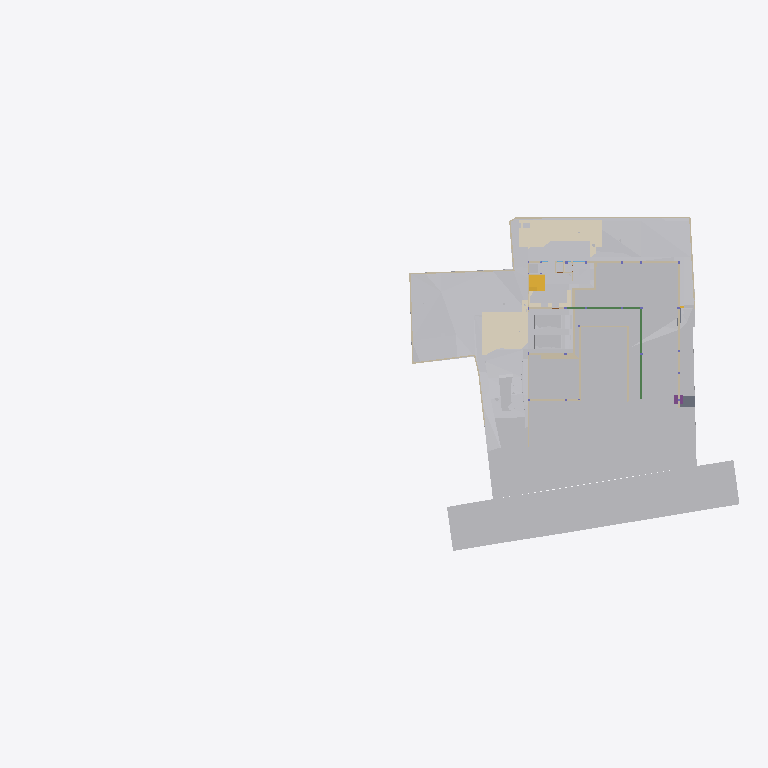
Plan cut of the same IFC building model at storey 'GF' (level -2.65 m, cut at -1.25 m), seen from above with north up, elements coloured by IFC class (only those large enough to see are counted): 32 other elements (light grey), 28 walls (beige), 6 coverings (cream), 5 beams (green), 2 stair flights (yellow), 1 slab (grey), 1 footing (purple). Cut surfaces are drawn darker.
Extent 96.7 m × 45.5 m × 138.5 m (x, y, z). Storeys (12): Footing at -3.50 m; Site at -2.70 m; GF at -2.65 m; Electrical at 0.00 m; Plumbing at 0.00 m; Road Level at 0.00 m; Areacalc at 0.00 m; FF at 0.45 m; FF Lintel at 3.15 m; schedule at 3.50 m; SF at 3.65 m; Terrace at 5.00 m. Elements (1088): 153 IfcBeam, 99 IfcWall, 94 IfcCovering, 94 IfcSlab, 75 IfcSwitchingDevice, 72 IfcPipeSegment, 47 IfcLightFixture, 46 IfcColumn, 41 IfcDoor, 39 IfcFurniture, 36 IfcWindow, 31 IfcElectricDistributionBoard.

HEADER;
FILE_DESCRIPTION(('ViewDefinition [CoordinationView]'),'2;1');
FILE_NAME('Manilal.ifc','2025-09-09T13:37:11+05:30',(''),(''),'IfcOpenShell 0.8.3-post1','Bonsai 0.8.3-post1','');
FILE_SCHEMA(('IFC4X3'));
ENDSEC;
DATA;
#24581=IFCPROJECT('2TuuvCHJz54PsFPcraEbH$',$,'My Project',$,$,$,$,(#53,#354),#24580);
#35019=IFCSITE('0lpfVeOW52QfroqLYyHNY2',$,'My Site',$,$,#28,$,$,$,$,$,$,$,$);
#35435=IFCBUILDING('0MzaWOaS178x5FMqOflU3C',$,'My Building',$,$,#33,$,$,$,$,$,$);
#30840=IFCBUILDINGSTOREY('09kFoqoxrCvB1_fcEsMZsQ',$,'FF',$,$,#38,$,$,$,$);
#33791=IFCBUILDINGSTOREY('0zoFHJ9PnFW80M$mIVDQW3',$,'GF',$,$,#258,$,$,$,$);
#35436=IFCBUILDINGSTOREY('0MckaoTknA3edZMUNhTyAK',$,'SF',$,$,#6262,$,$,$,$);
#35437=IFCBUILDINGSTOREY('0DtUgpQ1b6nBmkLmvc_ehu',$,'FF Lintel',$,$,#3248,$,$,$,$);
#35438=IFCBUILDINGSTOREY('2nxT8wHGnDX9t8LjuK$yoz',$,'Footing',$,$,#16334,$,$,$,$);
#35439=IFCBUILDINGSTOREY('2JRfeNnUP7R92jcKtKmwj5',$,'Electrical',$,$,#5283,$,$,$,$);
#35440=IFCBUILDINGSTOREY('0fi$VcvNr0Zu6wnPuK6jDB',$,'Plumbing',$,$,#12883,$,$,$,$);
#35441=IFCBUILDINGSTOREY('0qJiDzySr4lhgisX7t8beM',$,'Site',$,$,#6749,$,$,$,$);
#35442=IFCBUILDINGSTOREY('33UZQ2TSvAg8IY4x5QCp2i',$,'schedule',$,$,#2336,$,$,$,$);
#35448=IFCBUILDINGSTOREY('3LpnsPikv4mRTBpfC3WQtx',$,'Road Level',$,$,#35447,$,$,$,$);
#35454=IFCBUILDINGSTOREY('2oUibsQsXAPxeAaTU5dGGW',$,'Terrace',$,$,#35453,$,$,$,$);
#35455=IFCBUILDINGSTOREY('3JrIAq4xL0avIQ8pEnV5X6',$,'Areacalc',$,$,#28105,$,$,$,$);
#6599=IFCGEOGRAPHICELEMENT('1mqx3WFMb0_xZzgY5_pKpf',$,'Site',$,$,#6441,#6598,$,.TERRAIN.);
#29425=IFCGEOGRAPHICELEMENT('20M0x6_hv1D8u5ftoKpVy3',$,'Road',$,$,#29400,#29424,$,.TERRAIN.);
#26244=IFCEARTHWORKSFILL('1xT4$PaqnDAhGXmfddmx$8',$,'Cube',$,$,#26223,#26243,$,.SLOPEFILL.);
#14006=IFCEARTHWORKSCUT('3NfQzW2p90kemh8IGcUxhf',$,'roader',$,$,#13849,#14005,$,.PAVEMENTMILLING.);
#20373=IFCEARTHWORKSCUT('2Q_BpVgoH5UP4ov3lAq_Nd',$,'Cut',$,$,#20358,#20372,$,.BASE_EXCAVATION.);
#19241=IFCEARTHWORKSFILL('1Znkwxu0n0meOY5Z$J5ocC',$,'New',$,$,#19208,#19240,$,.SLOPEFILL.);
#31012=IFCEARTHWORKSFILL('263qwxfur0Rg9ySw9RIZCG',$,'Cube',$,$,#30989,#31011,$,.SLOPEFILL.);
#20534=IFCEARTHWORKSCUT('1orBtrQ6r9QBXstUuMTyak',$,'Cut',$,$,#20521,#20533,$,.BASE_EXCAVATION.);
#13787=IFCCOVERING('07ka7WgDv0nO2Dwi6RpJJI',$,'Covering',$,$,#13779,#13786,$,$);
#31043=IFCEARTHWORKSFILL('3O_GobqT1E4v3eEFWom1zq',$,'Cube',$,$,#31017,#31042,$,.SLOPEFILL.);
#13800=IFCCOVERING('03Ox3hl4j9nvRXKoGSaXGU',$,'Covering',$,$,#13792,#13799,$,$);
#20459=IFCEARTHWORKSCUT('0lv4XU7zX8PPDYPdO7aOdg',$,'Cut',$,$,#20447,#20458,$,.BASE_EXCAVATION.);
#33545=IFCGEOGRAPHICELEMENT('3hzKcHmG15MBT$Lf89GHXN',$,'PureSite',$,$,#33382,#33544,$,.TERRAIN.);
#32789=IFCVEHICLE('0rzGDxo0H1CRYsT$ARQpVS',$,'Vehicle',$,$,#32766,#32788,$,$);
#32680=IFCVEHICLE('09kCGSf$LDBwv0agp2PRhM',$,'Vehicle',$,$,#32142,#32679,$,$);
#20318=IFCEARTHWORKSCUT('01J8VwQ8f08gmXDrlhIlzq',$,'Cut',$,$,#20304,#20317,$,.BASE_EXCAVATION.);
#109311=IFCVEHICLE('22hYSdUYjCqevIDD6sVVH1',$,'Vehicle',$,$,#109348,#109324,$,$);
#20353=IFCEARTHWORKSCUT('3P_ZVV06j60u6$ptV0zgAt',$,'Cut',$,$,#20341,#20352,$,.BASE_EXCAVATION.);
#20634=IFCEARTHWORKSCUT('2CFy$zORXCoR3tq$xUvFLs',$,'Cut',$,$,#20623,#20633,$,.BASE_EXCAVATION.);
#20584=IFCEARTHWORKSCUT('3XBGdyU2D9MeN3q92cqay6',$,'Cut',$,$,#20572,#20583,$,.BASE_EXCAVATION.);
#20551=IFCEARTHWORKSCUT('3BmSG7kdb5efpA6FN0Vb4n',$,'Cut',$,$,#20539,#20550,$,.BASE_EXCAVATION.);
#7021=IFCWALL('3MfSYaOiTA4AjSKpPvRhyi',$,'Wall',$,$,#6992,#7020,$,$);
#20336=IFCEARTHWORKSCUT('1Tsuz9sRb3YODMAWko00m1',$,'Cut',$,$,#20323,#20335,$,.BASE_EXCAVATION.);
#20718=IFCEARTHWORKSCUT('1t$VJ4$o90evgf8hngEw3O',$,'Cut',$,$,#20706,#20717,$,.BASE_EXCAVATION.);
#19133=IFCWALL('114T1vweXAlwNxI9jVYoBS',$,'Wall',$,$,#19118,#19132,$,$);
#19093=IFCWALL('2BJjNEvBfCoeB82Dh_tGKG',$,'Wall',$,$,#19078,#19092,$,$);
#54007=IFCWALL('1GppCG6LrDywOQqWlDzPYg',$,'Wall',$,$,#53992,#54006,$,$);
#21829=IFCSLAB('2itx3SPYH1AO7A3qAvwhI1',$,'Slab',$,$,#21814,#21828,$,$);
#7158=IFCWALL('2UlyJbGOL47vem9W3W5T7b',$,'Wall',$,$,#7129,#7157,$,$);
#19448=IFCSTAIRFLIGHT('0zdXW$cUL1CfQYZEU8WTCw',$,'StairFlight.001',$,$,#19398,#19447,$,5,4,0.181400012969971,0.100000001490116,.STRAIGHT.);
#19393=IFCSTAIRFLIGHT('0QDG9AXQX0PgjOZTZBSSJQ',$,'StairFlight',$,$,#19253,#19392,$,12,11,0.183333337306976,0.150000005960464,.STRAIGHT.);
#7104=IFCWALL('1v3BeDslv3W8LfR3WiqTEd',$,'Wall',$,$,#7075,#7103,$,$);
#7124=IFCWALL('2oTy5UOG136OtM3IP_qiPs',$,'Wall',$,$,#7109,#7123,$,$);
#20600=IFCEARTHWORKSCUT('3DH8AXGtr84A1S6fSLl6R5',$,'Cut',$,$,#20589,#20599,$,.BASE_EXCAVATION.);
#37091=IFCCOVERING('3M_IR1CND58RzQlgTXES$a',$,'Covering',$,$,#37079,#37090,$,$);
#25677=IFCWALL('1y9LlCFE1CCu1DMdS4hkit',$,'Wall',$,$,#25662,#25676,$,$);
#19013=IFCWALL('18Inp_KXrA6OH4xH0wBY6E',$,'Wall',$,$,#18998,#19012,$,$);
#24843=IFCWALL('1S$hEQf45Fc8bCexxSjiqx',$,'Wall',$,$,#24828,#24842,$,$);
#104233=IFCBEAM('3yG4HtnWnBAeBFz8AI_SEl',$,'Beam',$,$,#104280,#104253,$,$);
#104281=IFCBEAM('1brod0d5XF$A894rG33zPS',$,'Beam',$,$,#104337,#104301,$,$);
#24763=IFCWALL('1blMx1j7D9ovLtEALIdSvE',$,'Wall',$,$,#24748,#24762,$,$);
#24863=IFCWALL('13fKND$mT52eNv5H8E3Oyf',$,'Wall',$,$,#24848,#24862,$,$);
#20499=IFCEARTHWORKSCUT('08D7EzEO5EDf77PNZj4fIk',$,'Cut',$,$,#20482,#20498,$,.BASE_EXCAVATION.);
#7055=IFCWALL('2Y2Bm57Cb8Exxz7st0aRUc',$,'Wall',$,$,#7026,#7054,$,$);
#24783=IFCWALL('1Hh0bwoXvFTPbHjl4Uoh10',$,'Wall',$,$,#24768,#24782,$,$);
#4798=IFCTRANSPORTELEMENT('1lIwF9RXDBlxGhBHYvHlMS',$,'TransportElement',$,$,#4775,#4797,$,$);
#20567=IFCEARTHWORKSCUT('16FET8TSj1cgzvcEgIN4wr',$,'Cut',$,$,#20556,#20566,$,.BASE_EXCAVATION.);
#20650=IFCEARTHWORKSCUT('117L2eAFbDcAQX$djQoJMP',$,'Cut',$,$,#20639,#20649,$,.BASE_EXCAVATION.);
#7968=IFCFURNITURE('2eCSdMrzH5F8FKRq_Kat7X',$,'Furniture',$,$,#7927,#7967,$,$);
#23834=IFCWALL('2y7B0WsOvCxODdGZKi1Z$T',$,'Wall',$,$,#23819,#23833,$,$);
#104129=IFCBEAM('1$uFdUtYnEu95QNzNkfF9G',$,'Beam',$,$,#104175,#104149,$,$);
#6852=IFCWALL('10l$0x7lzBbBMMGF1qxI0s',$,'Wall',$,$,#6830,#6851,$,$);
#326=IFCCOVERING('27txxw6h131AM6UMtb2w5p',$,'Covering',$,$,#314,#325,$,$);
#6886=IFCWALL('10RvTK_K97Xg3Zon6pJwxP',$,'Wall',$,$,#6857,#6885,$,$);
#37114=IFCCOVERING('0MEfGn_p91mgQnywAbL9$E',$,'Covering',$,$,#37102,#37113,$,$);
#21583=IFCFOOTING('3F2CoRQmH7HQLQ2nJJUxbH',$,'Footing',$,$,#99211,#21582,$,$);
#20390=IFCEARTHWORKSCUT('1$p4eSUvT2WBuIfwXj1KUy',$,'Cut',$,$,#20378,#20389,$,.BASE_EXCAVATION.);
#23801=IFCWALL('2b3PW_qXrFKeU5$CuA$$$b',$,'Wall',$,$,#23786,#23800,$,$);
#17523=IFCWALL('0J9S4Srlb1MOsgNvH90_Ni',$,'Wall',$,$,#17508,#17522,$,$);
#20442=IFCEARTHWORKSCUT('3KiEpGBc11ZuQOzkAXEcMN',$,'Cut',$,$,#20431,#20441,$,.BASE_EXCAVATION.);
#309=IFCCOVERING('3erdxtYOTF6hsIy9z_3VeT',$,'Covering',$,$,#297,#308,$,$);
#24202=IFCWALL('1G4jfeXKvE59YRcJgx4ymf',$,'Wall',$,$,#24187,#24201,$,$);
#19153=IFCWALL('0HbzCx_IT6qhHcuZYa$tLV',$,'Wall',$,$,#19138,#19152,$,$);
#24823=IFCWALL('1L3aCByCT2RR$DiJTF12wq',$,'Wall',$,$,#24808,#24822,$,$);
#17638=IFCWALL('2U66_ERPrD$A$2PTOc1bPA',$,'Wall',$,$,#17623,#17637,$,$);
#17543=IFCWALL('1skRZA3gDArPLyHJ1xBWOA',$,'Wall',$,$,#17528,#17542,$,$);
#24426=IFCWALL('3i48sjq8T0IPkngbd_9vma',$,'Wall',$,$,#24411,#24425,$,$);
#20299=IFCEARTHWORKSCUT('2IfjuX05L3Q9F73mkLJFNM',$,'Cut',$,$,#20288,#20298,$,.BASE_EXCAVATION.);
#104176=IFCBEAM('05_YzeYMn6QgqbClD9dh__',$,'Beam',$,$,#104222,#104196,$,$);
#14121=IFCUNITARYEQUIPMENT('1P6lCedvD5Xger8vGxUADY',$,'UnitaryEquipment',$,$,#14098,#14120,$,$);
#14135=IFCUNITARYEQUIPMENT('0HCdZ8P3P4TOU$eGOCNYuA',$,'UnitaryEquipment',$,$,#14126,#14134,$,$);
#24743=IFCWALL('38WQRDURv5TO82m6jFrGGv',$,'Wall',$,$,#24728,#24742,$,$);
#24651=IFCWALL('15wsNTS6L51xF_S_YY2vpP',$,'Wall',$,$,#24636,#24650,$,$);
#104082=IFCBEAM('1CF7KZEmv8zB15cSb4mSWR',$,'Beam',$,$,#104128,#104102,$,$);
#17603=IFCWALL('0NXfgi9BT5$x6dqiz38cKQ',$,'Wall',$,$,#17588,#17602,$,$);
ENDSEC;
